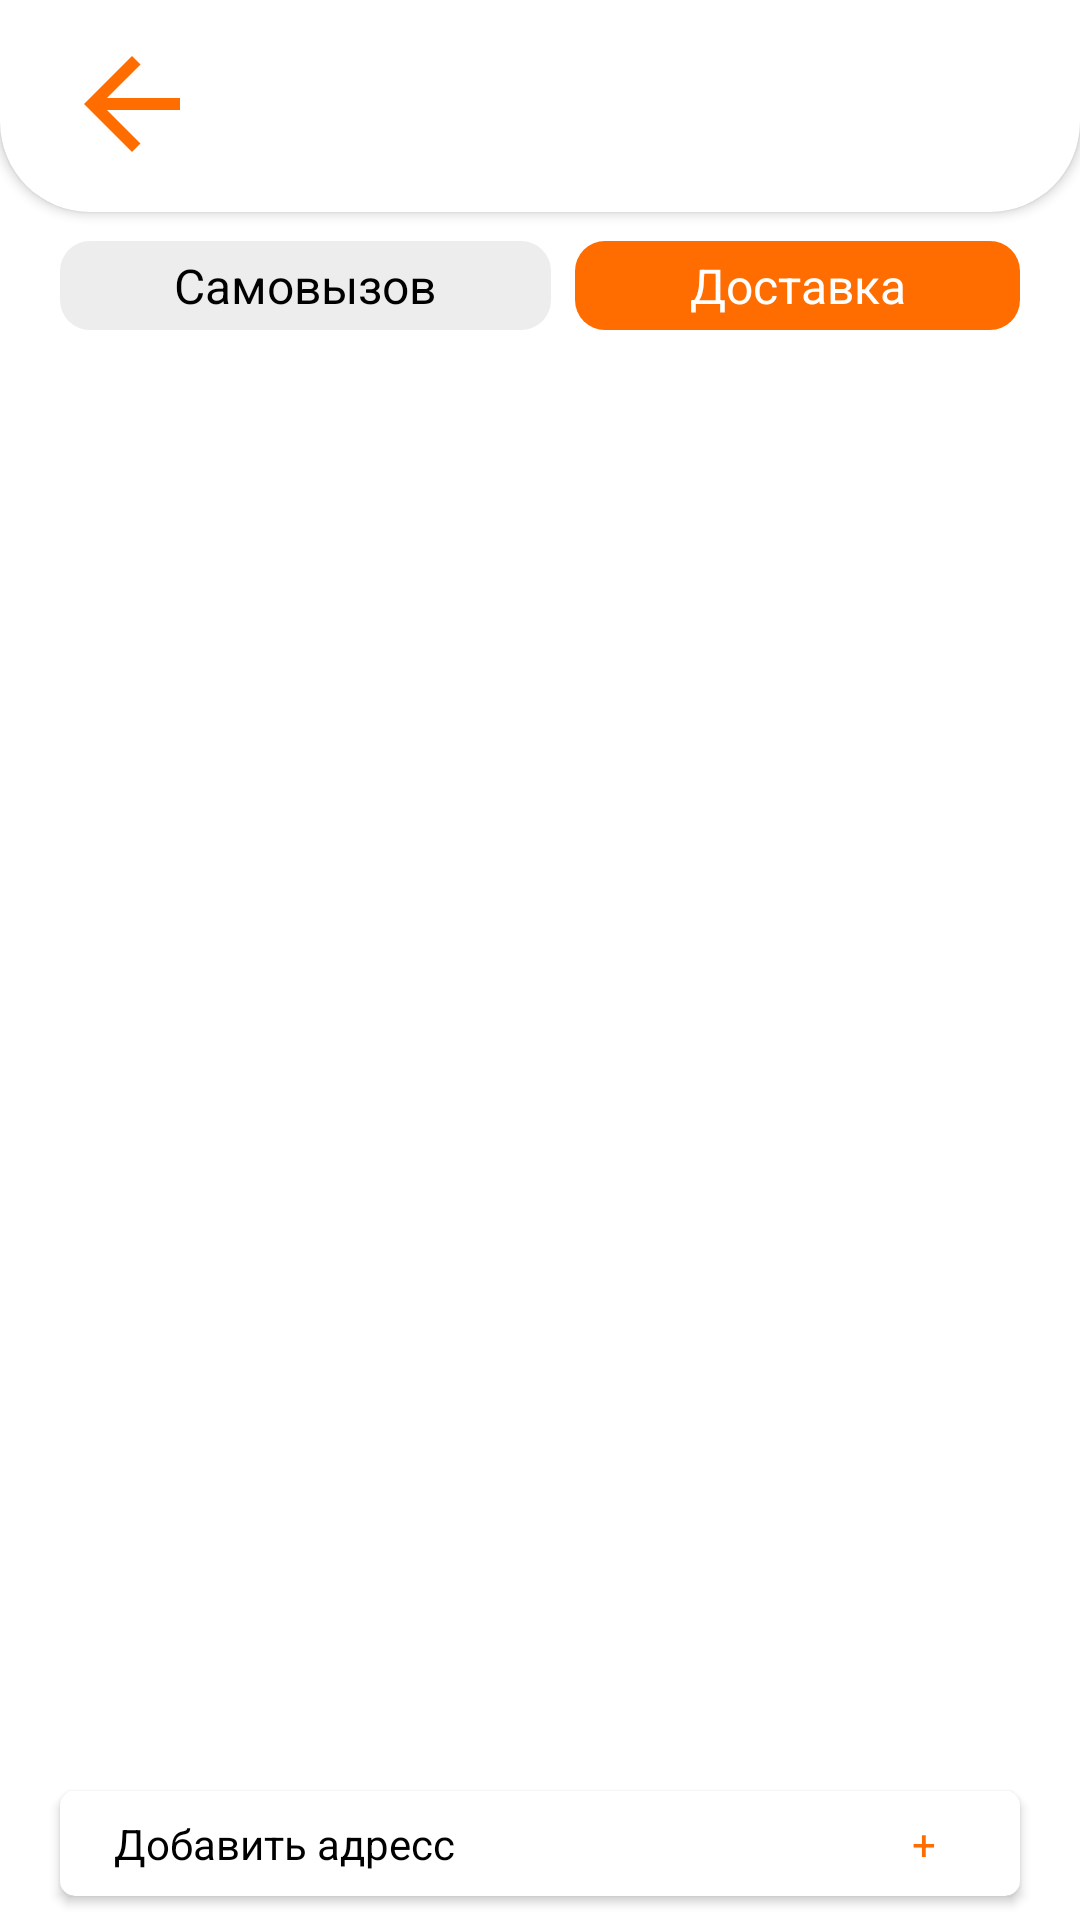

Reconstruct the res/layout file that produces this screen, plus the resources it refers to.
<!-- AndroidManifest.xml: application theme Theme.HardwareStore -->
<!-- res/layout/fragment_location.xml -->
<?xml version="1.0" encoding="utf-8"?>
<androidx.constraintlayout.widget.ConstraintLayout xmlns:android="http://schemas.android.com/apk/res/android"
    xmlns:tools="http://schemas.android.com/tools"
    android:layout_width="match_parent"
    android:layout_height="match_parent"
    xmlns:app="http://schemas.android.com/apk/res-auto"
    tools:context=".view.LocationFragment">

    <androidx.cardview.widget.CardView
        android:layout_width="match_parent"
        android:layout_height="120dp"
        app:layout_constraintStart_toStartOf="parent"
        app:layout_constraintEnd_toEndOf="parent"
        android:theme="@style/CardView"
        app:layout_constraintTop_toTopOf="parent"
        app:cardCornerRadius="30dp"
        android:id="@+id/header"
        android:layout_marginTop="-50dp"
        >


        <LinearLayout
            android:layout_width="match_parent"
            android:layout_height="wrap_content"
            android:layout_marginTop="60dp"
            android:orientation="horizontal">
            <ImageView
                android:layout_width="wrap_content"
                android:layout_height="wrap_content"
                android:src="@drawable/ic_baseline_arrow_back"
                android:layout_gravity="center"
                android:id="@+id/back"
                android:layout_marginStart="20dp"
                />
        </LinearLayout>
    </androidx.cardview.widget.CardView>

    <LinearLayout
        android:layout_width="match_parent"
        android:layout_height="wrap_content"
        android:id="@+id/choose"
        android:layout_marginHorizontal="20dp"
        android:layout_marginVertical="10dp"
        app:layout_constraintStart_toStartOf="parent"
        app:layout_constraintTop_toBottomOf="@id/header"
        app:layout_constraintEnd_toEndOf="parent"
        android:weightSum="2">
        <TextView
            android:layout_width="wrap_content"
            android:layout_height="wrap_content"
            android:text="Самовызов"
            android:textAlignment="center"
            android:id="@+id/pickup"
            android:padding="4dp"
            android:layout_marginEnd="4dp"
            android:textSize="16sp"
            android:textColor="@color/black"
            android:background="@drawable/no_seelected"
            android:layout_weight="1"/>
        <TextView
            android:layout_width="wrap_content"
            android:layout_height="wrap_content"
            android:text="Доставка"
            android:textColor="@color/white"
            android:textSize="16sp"
            android:layout_marginStart="4dp"
            android:padding="4dp"
            android:background="@drawable/button_background"
            android:id="@+id/delivery"
            android:layout_weight="1"
            android:textAlignment="center"/>
    </LinearLayout>

    <androidx.recyclerview.widget.RecyclerView
        android:layout_marginTop="10dp"
        android:layout_width="match_parent"
        android:layout_height="0dp"
        app:layout_constraintStart_toStartOf="parent"
        app:layout_constraintEnd_toEndOf="parent"
        app:layout_constraintBottom_toTopOf="@id/bottom_button"
        app:layout_constraintTop_toBottomOf="@id/choose"
        tools:listitem="@layout/location"
        android:id="@+id/location_recycler_view"/>

    <androidx.cardview.widget.CardView
        android:layout_width="match_parent"
        android:layout_height="wrap_content"
        android:id="@+id/bottom_button"
        app:layout_constraintStart_toStartOf="parent"
        app:layout_constraintEnd_toEndOf="parent"
        app:layout_constraintTop_toBottomOf="@id/location_recycler_view"
        app:cardCornerRadius="5dp"
        android:elevation="20dp"
        android:layout_marginVertical="8dp"
        android:layout_marginHorizontal="20dp"
        app:layout_constraintBottom_toBottomOf="parent">
        <LinearLayout
            android:layout_width="match_parent"
            android:layout_height="match_parent"
            android:layout_margin="8dp"
            android:orientation="horizontal">
            <TextView
                android:layout_width="wrap_content"
                android:layout_marginStart="10dp"
                android:id="@+id/choose_addres"
                android:layout_height="wrap_content"
                android:textColor="@color/black"
                android:text="Добавить адресс"/>
            <TextView
                android:layout_width="match_parent"
                android:layout_height="wrap_content"
                android:textColor="@color/gardware_001"
                android:text="+"
                android:layout_marginEnd="20dp"
                android:layout_gravity="end"
                android:gravity="end"/>
        </LinearLayout>

    </androidx.cardview.widget.CardView>

    <com.yandex.mapkit.mapview.MapView
        android:id="@+id/mapview"
        android:layout_width="match_parent"
        android:layout_height="0dp"
        android:layout_marginTop="8dp"
        android:visibility="gone"
        app:layout_constraintStart_toStartOf="parent"
        app:layout_constraintEnd_toEndOf="parent"
        app:layout_constraintBottom_toBottomOf="parent"
        app:layout_constraintTop_toBottomOf="@id/choose"/>
</androidx.constraintlayout.widget.ConstraintLayout>
<!-- res/layout/location.xml (included above) -->
<?xml version="1.0" encoding="utf-8"?>
<androidx.cardview.widget.CardView xmlns:android="http://schemas.android.com/apk/res/android"
    android:layout_width="match_parent"
    android:layout_height="wrap_content"
    android:layout_marginVertical="4dp"
    android:elevation="20dp"
    android:layout_marginHorizontal="20dp"
    xmlns:app="http://schemas.android.com/apk/res-auto"
    app:cardCornerRadius="5dp">
<LinearLayout
        android:layout_width="match_parent"
        android:layout_height="match_parent"
        android:orientation="horizontal"
    android:layout_margin="8dp">
    <ImageView
        android:layout_width="wrap_content"
        android:layout_height="wrap_content"
        android:src="@drawable/ic_baseline_near_me_24"/>
<TextView
    android:id="@+id/text"
    android:textColor="@color/black"
    android:layout_marginStart="4dp"
    android:layout_width="match_parent"
    android:layout_height="match_parent"
    android:text="ул. Рахмон Набиев 230, Душанбе"/>
</LinearLayout>
</androidx.cardview.widget.CardView>
<!-- resources referenced by this layout -->
<resources>
  <color name="black">#FF000000</color>
  <color name="gardware_001">#FF6D00</color>
  <color name="white">#FFFFFFFF</color>
  <!-- drawable button_background (drawable) -->
  <?xml version="1.0" encoding="utf-8"?>
  <selector xmlns:android="http://schemas.android.com/apk/res/android">
      <item>
          <layer-list>
              <item>
                  <shape>
                      <solid android:color="@color/gardware_001"/>
                      <corners android:radius="10dp"/>
                      <padding android:left="1dp"/>
                  </shape>
              </item>
  
          </layer-list>
      </item>
  </selector>
  <!-- drawable ic_baseline_arrow_back (drawable) -->
  <vector android:autoMirrored="true" android:height="48dp"
      android:tint="#FF6D00" android:viewportHeight="24"
      android:viewportWidth="24" android:width="48dp" xmlns:android="http://schemas.android.com/apk/res/android">
      <path android:fillColor="@android:color/white" android:pathData="M20,11H7.83l5.59,-5.59L12,4l-8,8 8,8 1.41,-1.41L7.83,13H20v-2z"/>
  </vector>
  <!-- drawable ic_baseline_near_me_24 (drawable) -->
  <vector android:height="24dp" android:tint="#F56B1E"
      android:viewportHeight="24" android:viewportWidth="24"
      android:width="24dp" xmlns:android="http://schemas.android.com/apk/res/android">
      <path android:fillColor="@android:color/white" android:pathData="M21,3L3,10.53v0.98l6.84,2.65L12.48,21h0.98L21,3z"/>
  </vector>
  <!-- drawable no_seelected (drawable) -->
  <?xml version="1.0" encoding="utf-8"?>
  <selector xmlns:android="http://schemas.android.com/apk/res/android">
      <item>
          <layer-list>
              <item>
                  <shape>
                      <solid android:color="@color/gray"/>
                      <corners android:radius="10dp"/>
                      <padding android:left="1dp"/>
                  </shape>
              </item>
  
          </layer-list>
      </item>
  </selector>
  <style name="CardView" parent="CardView.Dark">
          <item name="android:bottomRightRadius">80dp</item>
          <item name="android:bottomLeftRadius">24dp</item>
      </style>
  <style name="Theme.HardwareStore" parent="Theme.MaterialComponents.DayNight.NoActionBar">
          
          <item name="colorPrimary">#FF6D00</item>
          <item name="colorPrimaryVariant">#FFFFFF</item>
          <item name="colorOnPrimary">@color/white</item>
          
          <item name="colorSecondary">@color/gardware_001</item>
          <item name="colorSecondaryVariant">@color/teal_700</item>
          <item name="colorOnSecondary">@color/black</item>
          
          <item name="android:statusBarColor">?attr/colorPrimaryVariant</item>
          
      </style>
  <color name="gray">#EDEDED</color>
  <color name="teal_700">#FF018786</color>
</resources>
